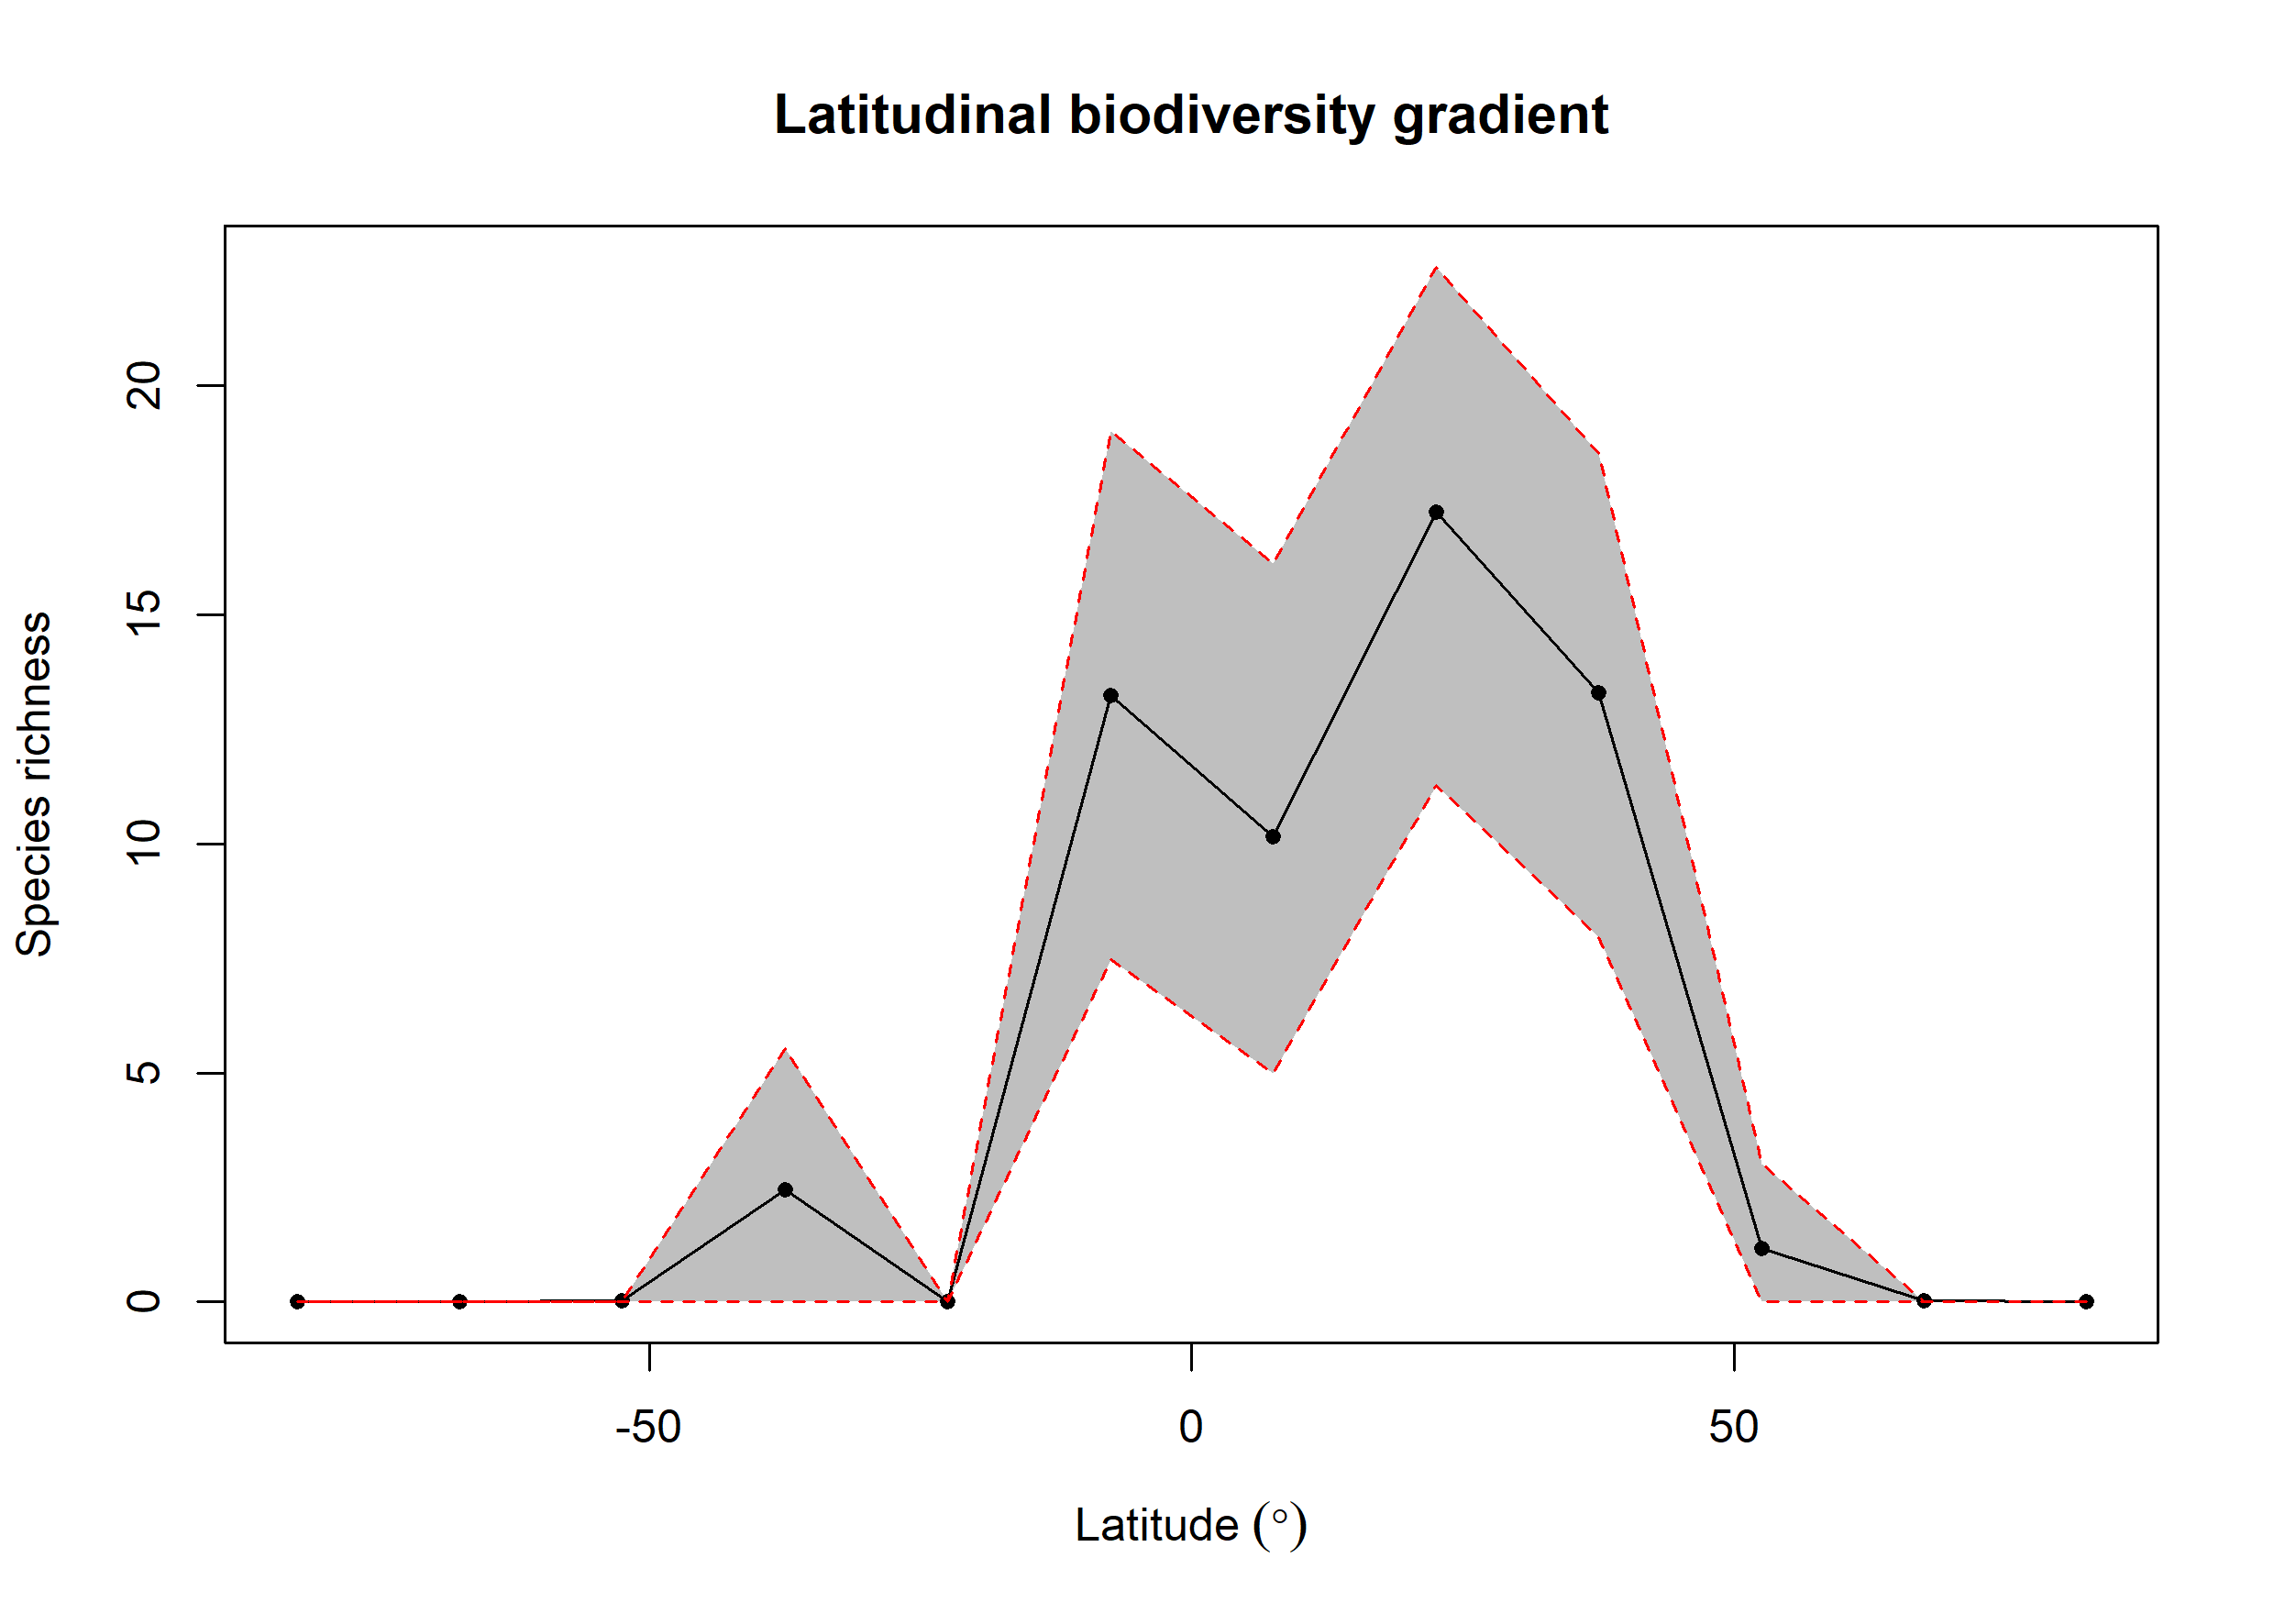

Values plotted in this chart, from the file beside it:
bin, max, min, mid, hemisphere, mean_richness, CI.Lower, CI.Upper
1, 90, 75, 82.5, N, NA, NA, NA
2, 75, 60, 67.5, N, 0.03, 0, 0
3, 60, 45, 52.5, N, 1.17, 0, 3
4, 45, 30, 37.5, N, 13.3, 7.963, 18.52
5, 30, 15, 22.5, N, 17.25, 11.28, 22.59
6, 15, 0, 7.5, N, 10.15, 4.999, 16.11
7, 0, -15, -7.5, S, 13.23, 7.467, 19
8, -15, -30, -22.5, S, NA, NA, NA
9, -30, -45, -37.5, S, 2.44, 0, 5.524
10, -45, -60, -52.5, S, 0.02, 0, 0
11, -60, -75, -67.5, S, NA, NA, NA
12, -75, -90, -82.5, S, NA, NA, NA
